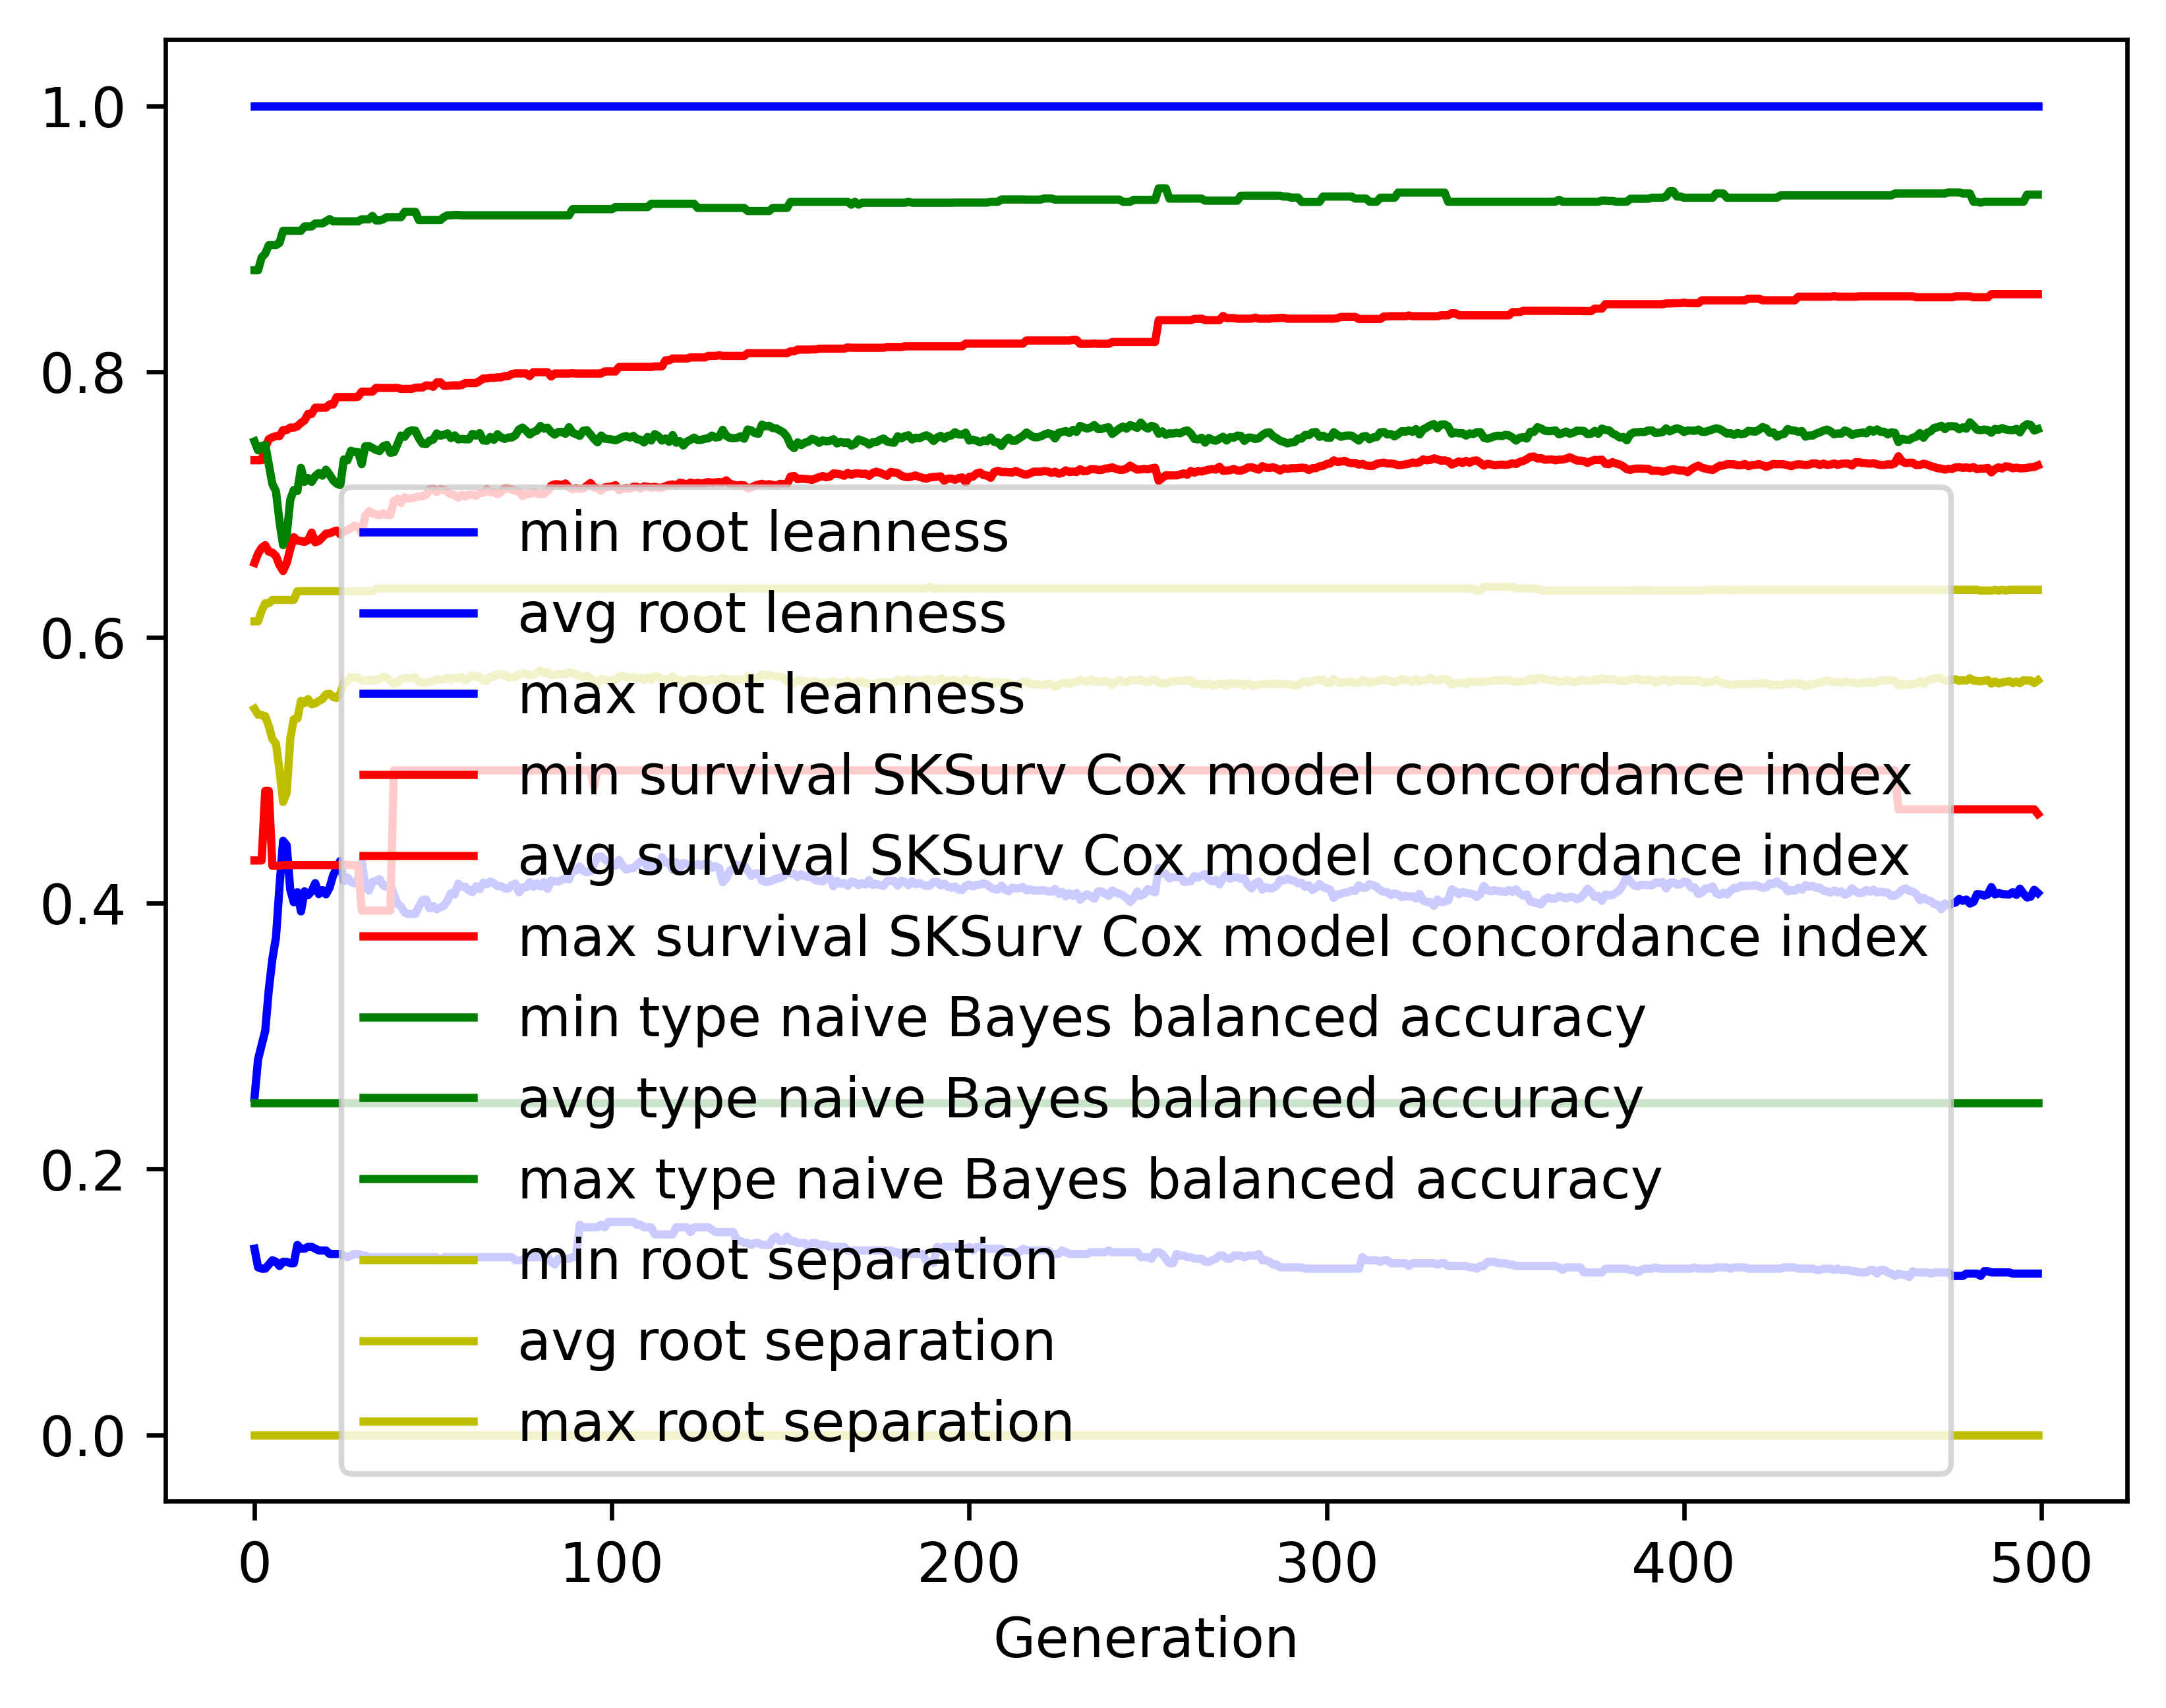

The file beside this chart, header and first rows:
gen, evals, gen_feats, explored, root leanness_min, root leanness_avg, root leanness_max, root leanness_std, survival SKSurv Cox model concordance in…, survival SKSurv Cox model concordance in…, survival SKSurv Cox model concordance in…, survival SKSurv Cox model concordance in…, type naive Bayes balanced accuracy_min, type naive Bayes balanced accuracy_avg, type naive Bayes balanced accuracy_max, type naive Bayes balanced accuracy_std, root separation_min, root separation_avg, root separation_max, root separation_std
0, 500, 5179, 5179, 0.14, 0.2536, 1.0, 0.1523, 0.4322, 0.656, 0.7333, 0.05065, 0.25, 0.7475, 0.8763, 0.1305, 0.0, 0.5463, 0.6121, 0.08257
1, 374, 4093, 5244, 0.126, 0.2826, 1.0, 0.1799, 0.4322, 0.6631, 0.7333, 0.05692, 0.25, 0.7408, 0.8763, 0.1476, 0.0, 0.5418, 0.6121, 0.1065
2, 376, 3477, 5301, 0.125, 0.2933, 1.0, 0.19, 0.4322, 0.6674, 0.7333, 0.06098, 0.25, 0.744, 0.8859, 0.1483, 0.0, 0.5416, 0.62, 0.1166
3, 384, 2709, 5360, 0.125, 0.304, 1.0, 0.2007, 0.4845, 0.6694, 0.743, 0.05834, 0.25, 0.7449, 0.8888, 0.15, 0.0, 0.5407, 0.6257, 0.127
4, 364, 2319, 5401, 0.128, 0.335, 1.0, 0.2128, 0.4845, 0.6645, 0.7492, 0.06214, 0.25, 0.7301, 0.8951, 0.1634, 0.0, 0.5333, 0.6257, 0.1384
5, 373, 2041, 5434, 0.1313, 0.3581, 1.0, 0.2339, 0.4281, 0.6638, 0.7505, 0.06865, 0.25, 0.7154, 0.8951, 0.181, 0.0, 0.5236, 0.6282, 0.1563
6, 364, 1763, 5463, 0.1302, 0.374, 1.0, 0.237, 0.4281, 0.6612, 0.7515, 0.07119, 0.25, 0.71, 0.8951, 0.1841, 0.0, 0.5199, 0.6282, 0.1653
7, 381, 1513, 5498, 0.127, 0.4127, 1.0, 0.2547, 0.4281, 0.6544, 0.7515, 0.07601, 0.25, 0.687, 0.8969, 0.2035, 0.0, 0.5001, 0.6282, 0.1844
8, 372, 1493, 5524, 0.1302, 0.4469, 1.0, 0.2803, 0.4287, 0.65, 0.756, 0.0794, 0.25, 0.6695, 0.906, 0.2227, 0.0, 0.4762, 0.6282, 0.2122
9, 376, 1233, 5558, 0.1302, 0.4437, 1.0, 0.2754, 0.4287, 0.6559, 0.756, 0.07919, 0.25, 0.677, 0.906, 0.217, 0.0, 0.483, 0.6282, 0.2085
10, 378, 1259, 5585, 0.1291, 0.4103, 1.0, 0.2335, 0.4287, 0.6664, 0.7579, 0.0695, 0.25, 0.7036, 0.906, 0.1895, 0.0, 0.5237, 0.6282, 0.1577
11, 394, 1241, 5609, 0.1291, 0.4007, 1.0, 0.2063, 0.4287, 0.6754, 0.7579, 0.06334, 0.25, 0.7109, 0.906, 0.1725, 0.0, 0.5384, 0.6282, 0.1259
12, 374, 1147, 5630, 0.1429, 0.4083, 1.0, 0.2071, 0.4287, 0.6729, 0.7588, 0.06687, 0.25, 0.7102, 0.906, 0.1768, 0.0, 0.539, 0.6348, 0.13
13, 364, 1127, 5655, 0.14, 0.3938, 1.0, 0.1985, 0.4287, 0.6725, 0.7614, 0.06765, 0.25, 0.7275, 0.906, 0.1599, 0.0, 0.5523, 0.6348, 0.1173
14, 354, 1029, 5670, 0.14, 0.4089, 1.0, 0.1967, 0.4287, 0.6719, 0.7632, 0.0699, 0.25, 0.7171, 0.9092, 0.1646, 0.0, 0.5506, 0.6348, 0.1158
15, 382, 1090, 5686, 0.1414, 0.406, 1.0, 0.196, 0.4287, 0.6732, 0.7682, 0.07572, 0.25, 0.7199, 0.9092, 0.1619, 0.0, 0.5536, 0.6348, 0.1146
16, 384, 1068, 5696, 0.1414, 0.4091, 1.0, 0.1992, 0.4287, 0.6789, 0.7682, 0.07587, 0.25, 0.717, 0.9092, 0.1678, 0.0, 0.5497, 0.6348, 0.1174
17, 374, 1023, 5712, 0.14, 0.4151, 1.0, 0.2081, 0.4287, 0.6716, 0.7728, 0.07531, 0.25, 0.7214, 0.9115, 0.1749, 0.0, 0.5504, 0.6348, 0.1274
18, 369, 935, 5724, 0.1387, 0.4069, 1.0, 0.2163, 0.4287, 0.6726, 0.7728, 0.07841, 0.25, 0.7237, 0.9115, 0.1832, 0.0, 0.5522, 0.6348, 0.1268
19, 367, 1008, 5733, 0.1387, 0.4099, 1.0, 0.2097, 0.4287, 0.6753, 0.7728, 0.07868, 0.25, 0.7217, 0.9115, 0.1801, 0.0, 0.5536, 0.6348, 0.1219
20, 370, 956, 5748, 0.1387, 0.4067, 1.0, 0.201, 0.4287, 0.6781, 0.7728, 0.07569, 0.25, 0.7262, 0.9131, 0.173, 0.0, 0.5571, 0.6348, 0.1138
21, 384, 1004, 5756, 0.1361, 0.4117, 1.0, 0.1982, 0.4287, 0.6783, 0.7753, 0.07698, 0.25, 0.7226, 0.9148, 0.1716, 0.0, 0.5575, 0.6348, 0.1112
22, 386, 991, 5763, 0.1361, 0.421, 1.0, 0.2032, 0.4287, 0.6795, 0.7753, 0.07613, 0.25, 0.7182, 0.9131, 0.1751, 0.0, 0.5553, 0.6348, 0.1116
23, 375, 927, 5767, 0.1361, 0.4264, 1.0, 0.2037, 0.4287, 0.6804, 0.7808, 0.0776, 0.25, 0.7157, 0.9131, 0.175, 0.0, 0.5545, 0.6348, 0.1116
24, 379, 960, 5774, 0.1361, 0.4319, 1.0, 0.201, 0.4287, 0.6776, 0.7808, 0.0785, 0.25, 0.7146, 0.9131, 0.1705, 0.0, 0.5578, 0.6348, 0.1088
25, 372, 867, 5779, 0.1348, 0.4165, 1.0, 0.1917, 0.4287, 0.6795, 0.7808, 0.07899, 0.25, 0.7339, 0.9131, 0.1565, 0.0, 0.5659, 0.6348, 0.105
26, 358, 878, 5783, 0.1336, 0.4193, 1.0, 0.1874, 0.4287, 0.6807, 0.7808, 0.07934, 0.25, 0.7332, 0.9131, 0.1524, 0.0, 0.5669, 0.6348, 0.102
27, 361, 895, 5791, 0.1348, 0.416, 1.0, 0.1851, 0.4287, 0.6823, 0.7808, 0.07791, 0.25, 0.7405, 0.9131, 0.1475, 0.0, 0.5702, 0.6348, 0.09786
28, 391, 869, 5796, 0.1361, 0.415, 1.0, 0.1857, 0.4287, 0.6842, 0.7808, 0.07868, 0.25, 0.7396, 0.9131, 0.1488, 0.0, 0.5699, 0.6348, 0.09828
29, 377, 897, 5805, 0.1361, 0.4182, 1.0, 0.1832, 0.4287, 0.683, 0.7812, 0.07811, 0.25, 0.7394, 0.9131, 0.1494, 0.0, 0.5696, 0.6348, 0.09871
30, 363, 905, 5809, 0.1348, 0.4311, 1.0, 0.1875, 0.3944, 0.6783, 0.7849, 0.08078, 0.25, 0.7303, 0.9146, 0.1527, 0.0, 0.5674, 0.6348, 0.09962
31, 361, 868, 5813, 0.1348, 0.4133, 1.0, 0.1808, 0.3944, 0.6915, 0.7849, 0.06971, 0.25, 0.7438, 0.9146, 0.1461, 0.0, 0.5679, 0.6348, 0.1031
32, 371, 918, 5820, 0.1336, 0.4095, 1.0, 0.1819, 0.3944, 0.6951, 0.7849, 0.06919, 0.25, 0.744, 0.9146, 0.148, 0.0, 0.5673, 0.6348, 0.1036
33, 392, 930, 5826, 0.1336, 0.416, 1.0, 0.1791, 0.3944, 0.6935, 0.7849, 0.06987, 0.25, 0.7425, 0.9172, 0.1446, 0.0, 0.5683, 0.6348, 0.1006
34, 369, 871, 5827, 0.1336, 0.4169, 1.0, 0.1821, 0.3944, 0.6927, 0.7877, 0.07148, 0.25, 0.7411, 0.9137, 0.1473, 0.0, 0.5673, 0.6367, 0.1009
35, 365, 860, 5830, 0.1336, 0.4181, 1.0, 0.1783, 0.3944, 0.692, 0.7877, 0.07277, 0.25, 0.7403, 0.9137, 0.1444, 0.0, 0.5686, 0.6367, 0.0975
36, 367, 856, 5833, 0.1336, 0.4132, 1.0, 0.1774, 0.3944, 0.6934, 0.7877, 0.06905, 0.25, 0.7438, 0.9146, 0.1447, 0.0, 0.5705, 0.6367, 0.09762
37, 367, 853, 5836, 0.1336, 0.4123, 1.0, 0.1773, 0.3944, 0.6921, 0.7877, 0.06945, 0.25, 0.7448, 0.9162, 0.1473, 0.0, 0.5699, 0.6367, 0.09838
38, 356, 894, 5838, 0.1336, 0.4149, 1.0, 0.1795, 0.3944, 0.6922, 0.7877, 0.07122, 0.25, 0.7389, 0.9162, 0.1509, 0.0, 0.5672, 0.6367, 0.09911
39, 357, 842, 5839, 0.1336, 0.4062, 1.0, 0.1841, 0.5, 0.7025, 0.7877, 0.06487, 0.25, 0.7394, 0.9162, 0.1559, 0.0, 0.5649, 0.6367, 0.1027
40, 382, 922, 5839, 0.1336, 0.3996, 1.0, 0.1838, 0.5, 0.7044, 0.7877, 0.06407, 0.25, 0.7453, 0.9162, 0.1564, 0.0, 0.5662, 0.6367, 0.09992
41, 351, 897, 5839, 0.1336, 0.3975, 1.0, 0.1855, 0.5, 0.7012, 0.787, 0.06586, 0.25, 0.7519, 0.9162, 0.1521, 0.0, 0.5686, 0.6367, 0.1016
42, 380, 917, 5840, 0.1336, 0.393, 1.0, 0.1831, 0.5, 0.7056, 0.787, 0.06488, 0.25, 0.7509, 0.9202, 0.1513, 0.0, 0.5693, 0.6367, 0.09896
43, 385, 932, 5842, 0.1336, 0.3918, 1.0, 0.1825, 0.5, 0.7045, 0.787, 0.06562, 0.25, 0.7547, 0.9202, 0.1511, 0.0, 0.5693, 0.6367, 0.09895
44, 393, 886, 5844, 0.1336, 0.3919, 1.0, 0.1815, 0.5, 0.7048, 0.787, 0.06598, 0.25, 0.7558, 0.9202, 0.1512, 0.0, 0.5693, 0.6367, 0.09945
45, 367, 897, 5844, 0.1336, 0.3918, 1.0, 0.1777, 0.5, 0.7054, 0.7879, 0.0669, 0.25, 0.7556, 0.9202, 0.1512, 0.0, 0.57, 0.6367, 0.09625
46, 403, 918, 5844, 0.1336, 0.3974, 1.0, 0.1801, 0.5, 0.7061, 0.788, 0.06804, 0.25, 0.7499, 0.914, 0.1554, 0.0, 0.5666, 0.6367, 0.09675
47, 367, 900, 5845, 0.1336, 0.4024, 1.0, 0.1794, 0.5, 0.7063, 0.788, 0.06838, 0.25, 0.7458, 0.914, 0.1547, 0.0, 0.5661, 0.6367, 0.09724
48, 373, 874, 5845, 0.1336, 0.4028, 1.0, 0.179, 0.5, 0.7071, 0.7896, 0.06934, 0.25, 0.7454, 0.914, 0.155, 0.0, 0.5658, 0.6367, 0.1008
49, 375, 920, 5846, 0.1336, 0.396, 1.0, 0.1785, 0.5, 0.7113, 0.7896, 0.06751, 0.25, 0.748, 0.914, 0.1548, 0.0, 0.5664, 0.6367, 0.09769
50, 393, 866, 5847, 0.1336, 0.398, 1.0, 0.1757, 0.5, 0.7117, 0.7886, 0.06712, 0.25, 0.7488, 0.914, 0.152, 0.0, 0.5671, 0.6367, 0.09695
51, 381, 906, 5850, 0.1336, 0.3954, 1.0, 0.178, 0.5, 0.7095, 0.7919, 0.06794, 0.25, 0.7535, 0.914, 0.1535, 0.0, 0.5685, 0.6367, 0.09687
52, 385, 921, 5852, 0.1313, 0.3968, 1.0, 0.1803, 0.5, 0.7115, 0.7919, 0.06787, 0.25, 0.7518, 0.914, 0.1546, 0.0, 0.5681, 0.6367, 0.09713
53, 371, 907, 5852, 0.1336, 0.3981, 1.0, 0.177, 0.5, 0.711, 0.7893, 0.06791, 0.25, 0.7525, 0.9163, 0.1528, 0.0, 0.5687, 0.6367, 0.09669
54, 399, 908, 5853, 0.1336, 0.402, 1.0, 0.1758, 0.5, 0.7094, 0.7893, 0.068, 0.25, 0.7535, 0.9176, 0.1514, 0.0, 0.5696, 0.6367, 0.09671
55, 364, 890, 5854, 0.1336, 0.4075, 1.0, 0.1766, 0.5, 0.7076, 0.7895, 0.06909, 0.25, 0.75, 0.9176, 0.1523, 0.0, 0.5679, 0.6367, 0.09678
56, 353, 795, 5854, 0.1336, 0.4065, 1.0, 0.1732, 0.5, 0.7072, 0.7896, 0.06871, 0.25, 0.752, 0.9178, 0.1494, 0.0, 0.5698, 0.6367, 0.09313
57, 379, 887, 5854, 0.1336, 0.4147, 1.0, 0.1758, 0.5, 0.7051, 0.7896, 0.06922, 0.25, 0.749, 0.9178, 0.1523, 0.0, 0.5691, 0.6367, 0.09613
58, 393, 867, 5854, 0.1336, 0.4122, 1.0, 0.1712, 0.5, 0.7072, 0.7899, 0.06871, 0.25, 0.7494, 0.9176, 0.1487, 0.0, 0.5702, 0.6367, 0.09217
59, 371, 897, 5854, 0.1336, 0.4123, 1.0, 0.1857, 0.5, 0.7061, 0.7914, 0.07061, 0.25, 0.7491, 0.9176, 0.1593, 0.0, 0.5676, 0.6367, 0.1006
... 440 more rows
